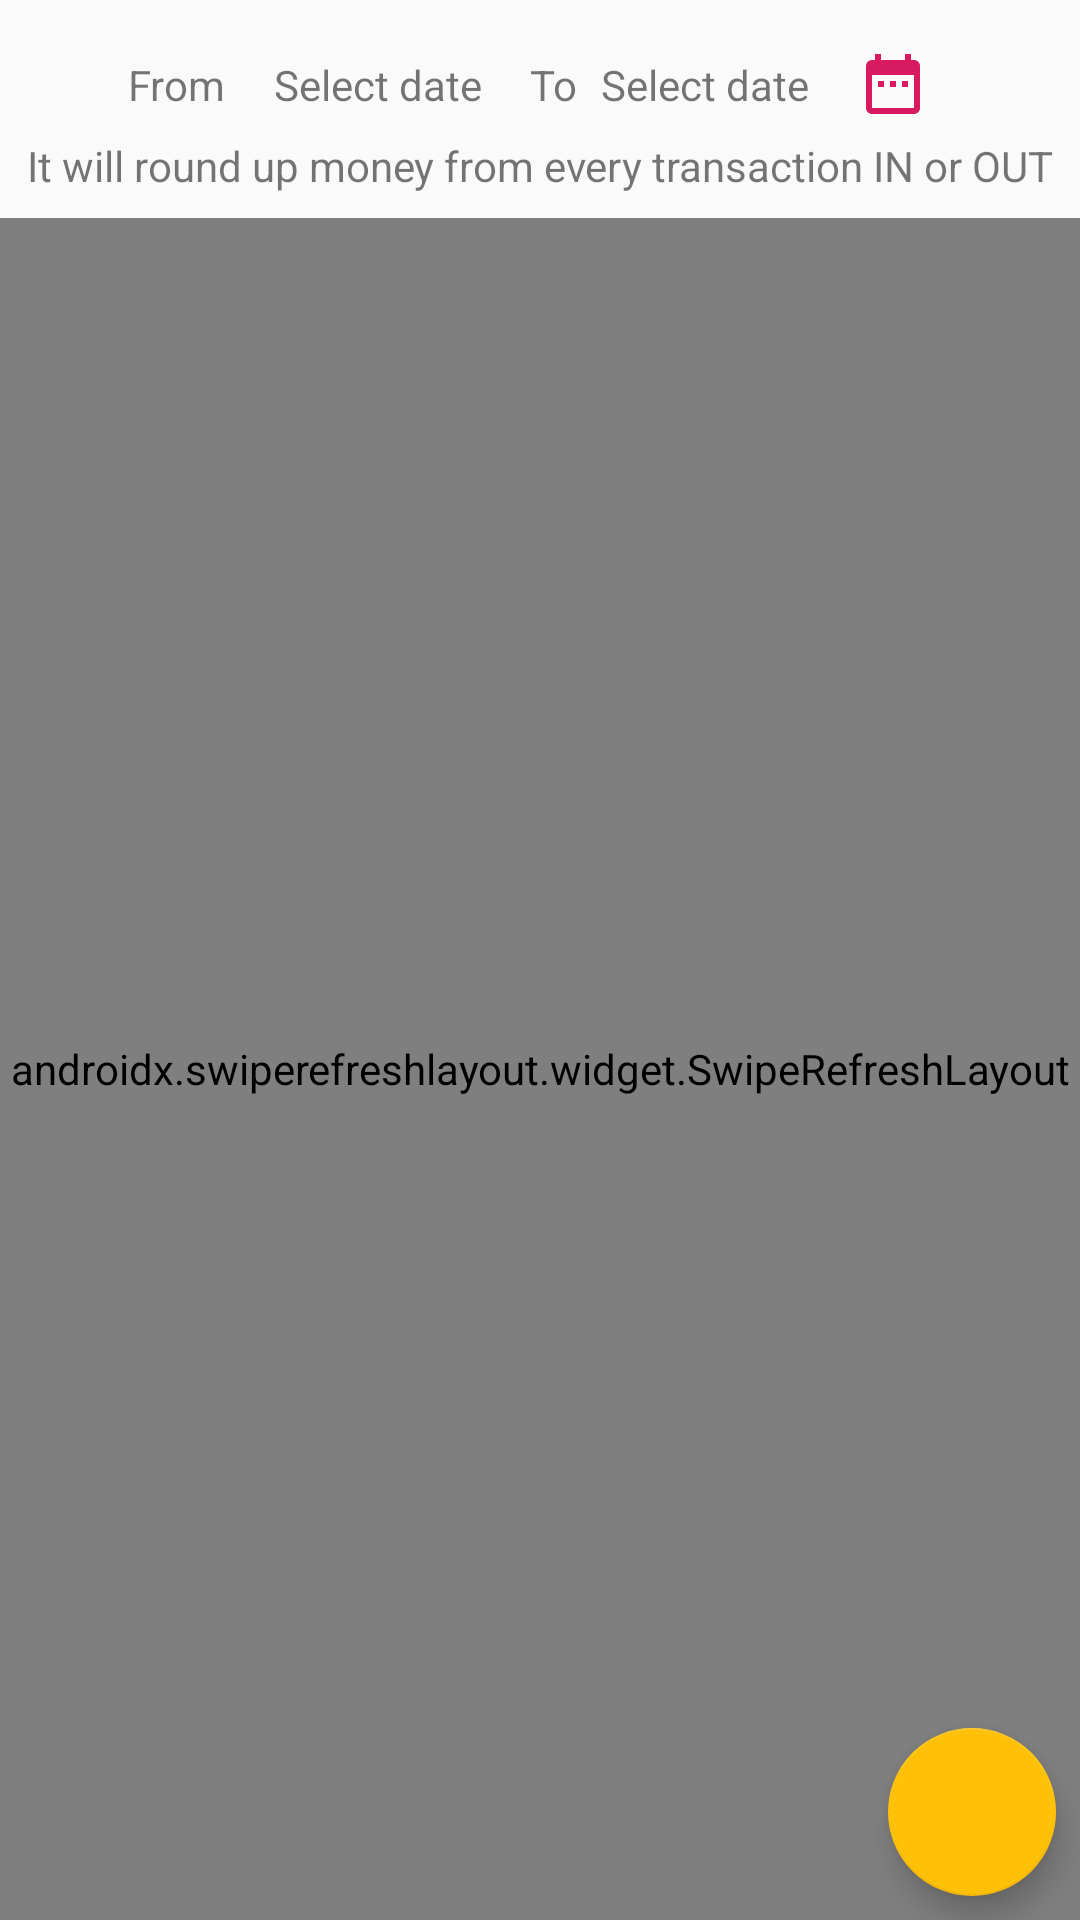

Produce the Android XML layout that renders to this screen, including the resource entries it uses.
<!-- AndroidManifest.xml: application theme AppTheme -->
<!-- res/layout/fragment_transactions.xml -->
<androidx.constraintlayout.widget.ConstraintLayout xmlns:android="http://schemas.android.com/apk/res/android"
                                                   xmlns:tools="http://schemas.android.com/tools"
                                                   xmlns:app="http://schemas.android.com/apk/res-auto"
                                                   android:layout_width="match_parent"
                                                   android:animateLayoutChanges="true"
                                                   android:layout_height="match_parent"
                                                   tools:context="com.mlcorrea.roundup.ui.feature.transaction.TransactionsFragment">
    <TextView
            android:id="@+id/ui_from_text"
            android:layout_width="wrap_content"
            android:layout_height="wrap_content"
            android:text="@string/text_from"
            app:layout_constraintHorizontal_chainStyle="packed"
            app:layout_constraintStart_toStartOf="parent"
            android:layout_marginStart="8dp" app:layout_constraintHorizontal_bias="0.5"
            app:layout_constraintEnd_toStartOf="@+id/ui_date_from"
            app:layout_constraintTop_toTopOf="@+id/ui_date_from" android:layout_marginEnd="8dp"/>

    <TextView
            android:id="@+id/ui_to_text"
            android:layout_width="wrap_content"
            android:layout_height="wrap_content"
            android:text="@string/text_to"
            app:layout_constraintStart_toEndOf="@+id/ui_date_from"
            android:layout_marginStart="16dp" app:layout_constraintHorizontal_bias="0.5"
            app:layout_constraintEnd_toStartOf="@+id/ui_date_to"
            app:layout_constraintTop_toTopOf="@+id/ui_date_to"/>


    <TextView
            android:id="@+id/ui_date_from"
            android:layout_width="wrap_content"
            android:layout_height="wrap_content"
            android:text="@string/text_select_date"
            app:layout_constraintStart_toEndOf="@+id/ui_from_text"
            android:layout_marginStart="8dp" app:layout_constraintHorizontal_bias="0.5"
            app:layout_constraintEnd_toStartOf="@+id/ui_to_text"
            app:layout_constraintTop_toTopOf="@+id/ui_to_text"/>

    <TextView
            android:id="@+id/ui_date_to"
            android:layout_width="wrap_content"
            android:layout_height="wrap_content"
            android:text="@string/text_select_date"
            app:layout_constraintStart_toEndOf="@+id/ui_to_text"
            android:layout_marginStart="8dp" app:layout_constraintHorizontal_bias="0.5"
            app:layout_constraintEnd_toStartOf="@+id/ui_date_btn" app:layout_constraintTop_toTopOf="@+id/ui_date_btn"
            app:layout_constraintBottom_toBottomOf="@+id/ui_date_btn"/>

    <TextView
            android:id="@+id/ui_date_btn"
            android:layout_width="wrap_content"
            android:layout_height="wrap_content"
            android:padding="8dp"
            android:drawableStart="@drawable/ic_date_range"
            app:layout_constraintStart_toEndOf="@+id/ui_date_to"
            android:layout_marginStart="8dp" app:layout_constraintEnd_toEndOf="parent" android:layout_marginEnd="8dp"
            app:layout_constraintHorizontal_bias="0.5" android:layout_marginTop="8dp"
            app:layout_constraintTop_toTopOf="parent"/>

    <TextView android:id="@+id/ui_info"
              android:layout_width="wrap_content"
              android:layout_height="wrap_content"
              android:text="@string/text_info_savings"
              app:layout_constraintTop_toBottomOf="@+id/ui_date_to" android:layout_marginTop="8dp"
              app:layout_constraintEnd_toEndOf="parent" android:layout_marginEnd="8dp"
              app:layout_constraintStart_toStartOf="parent" android:layout_marginStart="8dp"/>

    <com.google.android.material.floatingactionbutton.FloatingActionButton
            android:id="@+id/ui_accept_btn"
            android:layout_width="wrap_content"
            android:src="@drawable/ic_arrow_forward"
            android:layout_height="wrap_content" android:layout_marginBottom="8dp"
            app:layout_constraintBottom_toBottomOf="parent" app:layout_constraintEnd_toEndOf="parent"
            android:layout_marginEnd="8dp"/>

    <androidx.swiperefreshlayout.widget.SwipeRefreshLayout
            android:id="@+id/ui_swipe_refresh"
            android:layout_width="0dp"
            android:layout_height="0dp" app:layout_constraintTop_toBottomOf="@+id/ui_info"
            app:layout_constraintStart_toStartOf="parent" app:layout_constraintEnd_toEndOf="parent"
            app:layout_constraintBottom_toBottomOf="parent" android:layout_marginTop="8dp">

        <androidx.recyclerview.widget.RecyclerView
                android:id="@+id/ui_recycler_view_list"
                android:layout_width="match_parent"
                android:layout_height="match_parent"
                android:scrollbars="vertical"/>

    </androidx.swiperefreshlayout.widget.SwipeRefreshLayout>

    <LinearLayout
            android:id="@+id/ui_loading"
            android:orientation="vertical"
            android:background="@color/white_60"
            android:clickable="true"
            android:focusable="true"
            android:visibility="gone"
            android:gravity="center"
            android:layout_width="match_parent" android:layout_height="match_parent">

        <ProgressBar android:layout_width="wrap_content" android:layout_height="wrap_content"/>
    </LinearLayout>

</androidx.constraintlayout.widget.ConstraintLayout>
<!-- resources referenced by this layout -->
<resources>
  <color name="white_60">#B3FFFFFF</color>
  <!-- drawable ic_date_range (drawable) -->
  <vector xmlns:android="http://schemas.android.com/apk/res/android"
          android:width="24dp"
          android:height="24dp"
          android:viewportWidth="24.0"
          android:viewportHeight="24.0">
      <path
          android:fillColor="#D81B60"
          android:pathData="M9,11L7,11v2h2v-2zM13,11h-2v2h2v-2zM17,11h-2v2h2v-2zM19,4h-1L18,2h-2v2L8,4L8,2L6,2v2L5,4c-1.11,0 -1.99,0.9 -1.99,2L3,20c0,1.1 0.89,2 2,2h14c1.1,0 2,-0.9 2,-2L21,6c0,-1.1 -0.9,-2 -2,-2zM19,20L5,20L5,9h14v11z"/>
  </vector>
  <string name="text_from">From</string>
  <string name="text_info_savings">It will round up money from every transaction IN or OUT</string>
  <string name="text_select_date">Select date</string>
  <string name="text_to">To</string>
  <style name="AppTheme" parent="AppThemeBase">
          <item name="colorPrimary">@color/colorPrimary</item>
          <item name="colorPrimaryDark">@color/colorPrimaryDark</item>
          <item name="colorSecondary">@color/colorSecondary</item>
          <item name="android:textColorSecondary">@color/secondaryText</item>
          <item name="android:textColorPrimary">@color/primaryText</item>
          <item name="colorAccent">@color/colorAccent</item>
  
          <item name="android:statusBarColor">@color/colorPrimaryDark</item>
  
      </style>
  <style name="AppThemeBase" parent="Theme.MaterialComponents.Light.NoActionBar">
          <item name="android:windowBackground">@color/background_activity</item>
      </style>
  <color name="colorPrimary">@color/green</color>
  <color name="colorPrimaryDark">@color/greenDark</color>
  <color name="colorSecondary">@color/yellow</color>
  <color name="secondaryText">#8a000000</color>
  <color name="primaryText">#de000000</color>
  <color name="colorAccent">@color/red</color>
  <color name="background_activity">#FAFAFA</color>
  <color name="green">#008577</color>
  <color name="greenDark">#00574B</color>
  <color name="yellow">#FFC107</color>
  <color name="red">#D81B60</color>
</resources>
